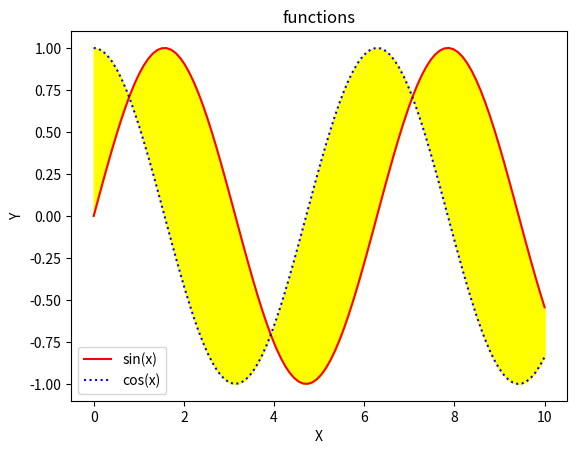

Write Python code to recreate this figure.
import numpy as np
import matplotlib.pyplot as plt
x=np.linspace(0,10,100)            #X 軸
y1=np.sin(x)                              #Y軸1=sin(x)
y2=np.cos(x)                             #Y軸2=cos(x)
plt.plot(x, y1, '-r', label='sin(x)')    #指定資料之圖例標籤
plt.plot(x, y2, ':b', label='cos(x)')    #指定資料之圖例標籤
plt.legend()                               #顯示圖例
plt.title('functions')                   #設定圖形標題
plt.xlabel('X')                           #設定 X 軸標籤
plt.ylabel('Y')                           #設定 Y 軸標籤
plt.fill_between(x, y1, y2, color='yellow')
plt.show()